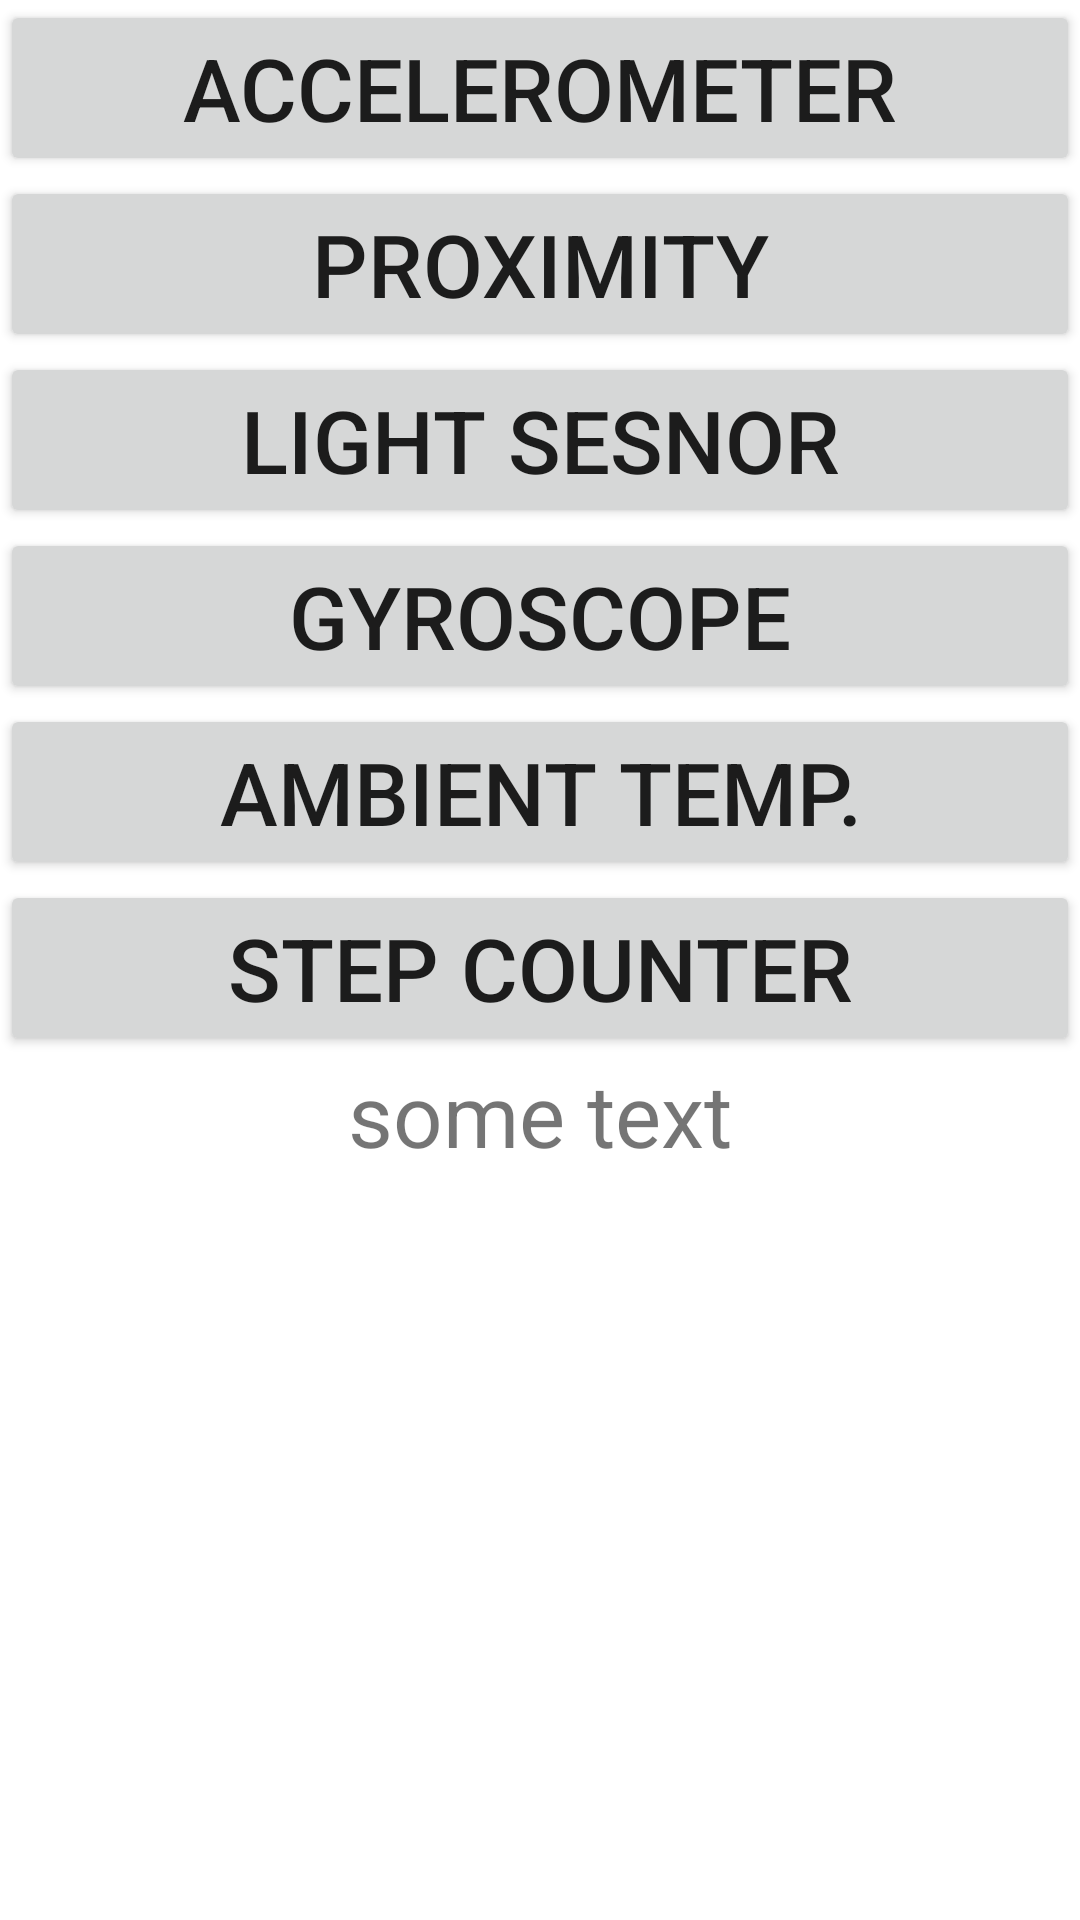

Reconstruct the res/layout file that produces this screen, plus the resources it refers to.
<!-- AndroidManifest.xml: application theme Theme.SensorDemo2 -->
<!-- res/layout/activity_main.xml -->
<?xml version="1.0" encoding="utf-8"?>
<LinearLayout xmlns:android="http://schemas.android.com/apk/res/android"
    xmlns:app="http://schemas.android.com/apk/res-auto"
    xmlns:tools="http://schemas.android.com/tools"
    android:layout_width="match_parent"
    android:layout_height="match_parent"
    tools:context=".MainActivity"
    android:orientation="vertical">
    <Button
        android:textSize="14pt"
        android:text="Accelerometer"
        android:id="@+id/btnAccelerometer"
        android:layout_width="match_parent"
        android:layout_height="wrap_content"/>
    <Button
        android:textSize="14pt"
        android:text="Proximity"
        android:id="@+id/btnProximity"
        android:layout_width="match_parent"
        android:layout_height="wrap_content"/>
    <Button
        android:textSize="14pt"
        android:text="Light Sesnor"
        android:id="@+id/btnLight"
        android:layout_width="match_parent"
        android:layout_height="wrap_content"/>
    <Button
        android:textSize="14pt"
        android:text="Gyroscope"
        android:id="@+id/btnGyroscope"
        android:layout_width="match_parent"
        android:layout_height="wrap_content"/>
    <Button
        android:textSize="14pt"
        android:text="Ambient Temp."
        android:id="@+id/btnAmbientTempSensor"
        android:layout_width="match_parent"
        android:layout_height="wrap_content"/>
    <Button
        android:textSize="14pt"
        android:text="Step Counter"
        android:id="@+id/btnStepCounterSensor"
        android:layout_width="match_parent"
        android:layout_height="wrap_content"/>
    <TextView
        android:gravity="center"
        android:text="some text"
        android:textSize="14pt"
        android:id="@+id/tvData"
        android:layout_width="match_parent"
        android:layout_height="wrap_content"/>
</LinearLayout>
<!-- resources referenced by this layout -->
<resources>
  <style name="Theme.SensorDemo2" parent="Theme.MaterialComponents.DayNight.DarkActionBar">
          
          <item name="colorPrimary">@color/purple_500</item>
          <item name="colorPrimaryVariant">@color/purple_700</item>
          <item name="colorOnPrimary">@color/white</item>
          
          <item name="colorSecondary">@color/teal_200</item>
          <item name="colorSecondaryVariant">@color/teal_700</item>
          <item name="colorOnSecondary">@color/black</item>
          
          <item name="android:statusBarColor" tools:targetApi="l">?attr/colorPrimaryVariant</item>
          
      </style>
  <!-- not gathered from this repository: default colours our renderer supplied (Android Studio template values) -->
  <color name="purple_500">#FF6200EE</color>
  <color name="purple_700">#FF3700B3</color>
  <color name="teal_200">#FF03DAC5</color>
  <color name="teal_700">#FF018786</color>
  <color name="black">#FF000000</color>
  <color name="white">#FFFFFFFF</color>
</resources>
